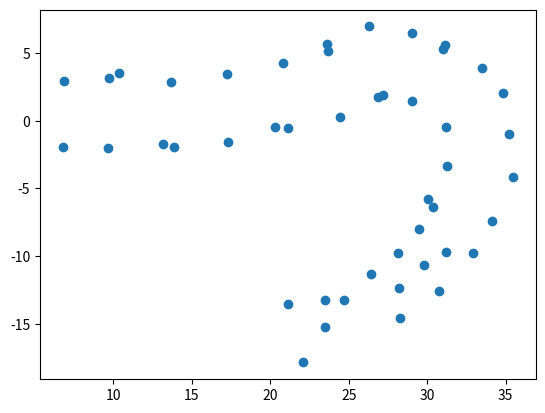

The matplotlib source for this figure:
import matplotlib.pyplot as plt
import re

input = """Landmark 0: (13.665807, 2.827334)                                                                         
Landmark 1: (9.751754, 3.154557)                                                                          
Landmark 2: (6.866749, 2.903630)                                                                          
Landmark 3: (6.765367, -1.966352)                                                                         
Landmark 4: (9.674353, -2.026040)                                                                         
Landmark 5: (13.890491, -1.929576)                                                                        
Landmark 6: (13.168556, -1.685784)                                                                        
Landmark 7: (10.387423, 3.551941)                                                                         
Landmark 8: (17.288403, -1.543609)                                                                        
Landmark 9: (17.262000, 3.458301)                                                                         
Landmark 10: (21.121310, -0.513107)                                                                       
Landmark 11: (20.815032, 4.245097)                                                                        
Landmark 12: (20.288878, -0.469707)                                                                       
Landmark 13: (24.435725, 0.239616)                                                                        
Landmark 14: (23.665923, 5.150831)                                                                        
Landmark 15: (26.847360, 1.732531)                                                                        
Landmark 16: (26.259337, 6.956216)                                                                        
Landmark 17: (29.051284, 1.464128)                                                                        
Landmark 18: (23.644147, 5.656658)                                                                        
Landmark 19: (28.999428, 6.440882)                                                                        
Landmark 20: (31.175009, -0.457083)                                                                       
Landmark 21: (30.019188, -5.775309)                                                                       
Landmark 22: (31.033751, 5.301125)                                                                        
Landmark 23: (30.396898, -6.403827)                                                                       
Landmark 24: (31.156453, 5.603683)                                                                        
Landmark 25: (27.182385, 1.934222)                                                                        
Landmark 26: (33.500197, 3.919662)                                                                        
Landmark 27: (34.818873, 2.028113)                                                                        
Landmark 28: (35.238177, -0.980228)                                                                       
Landmark 29: (35.488778, -4.123982)                                                                       
Landmark 30: (31.214785, -9.713277)                                                                       
Landmark 31: (29.813514, -10.626259)                                                                      
Landmark 32: (34.107259, -7.422644)                                                                       
Landmark 33: (31.284119, -3.369245)                                                                       
Landmark 34: (28.188280, -12.371062)                                                                      
Landmark 35: (32.896324, -9.798089)                                                                       
Landmark 36: (30.739678, -12.603645)                                                                      
Landmark 37: (29.481679, -8.008468)                                                                       
Landmark 38: (24.708795, -13.200012)                                                                      
Landmark 39: (28.131062, -9.736239)                                                                       
Landmark 40: (26.420676, -11.345193)                                                                      
Landmark 41: (23.490501, -15.245398)
Landmark 42: (23.506153, -13.256282)
Landmark 43: (28.262403, -14.588465)
Landmark 44: (21.132468, -13.567776)
Landmark 45: (22.076989, -17.848190)"""

landmarks = input.split("\n")
x = []
y = []
for i in range(len(landmarks)):
    tokens = re.split(r'[( ,)]', landmarks[i].strip())
    print(tokens)
    x.append(float(tokens[3]))
    y.append(float(tokens[5]))

print(x)
print(y)
plt.scatter(x, y)
plt.show()
# print(landmarks)